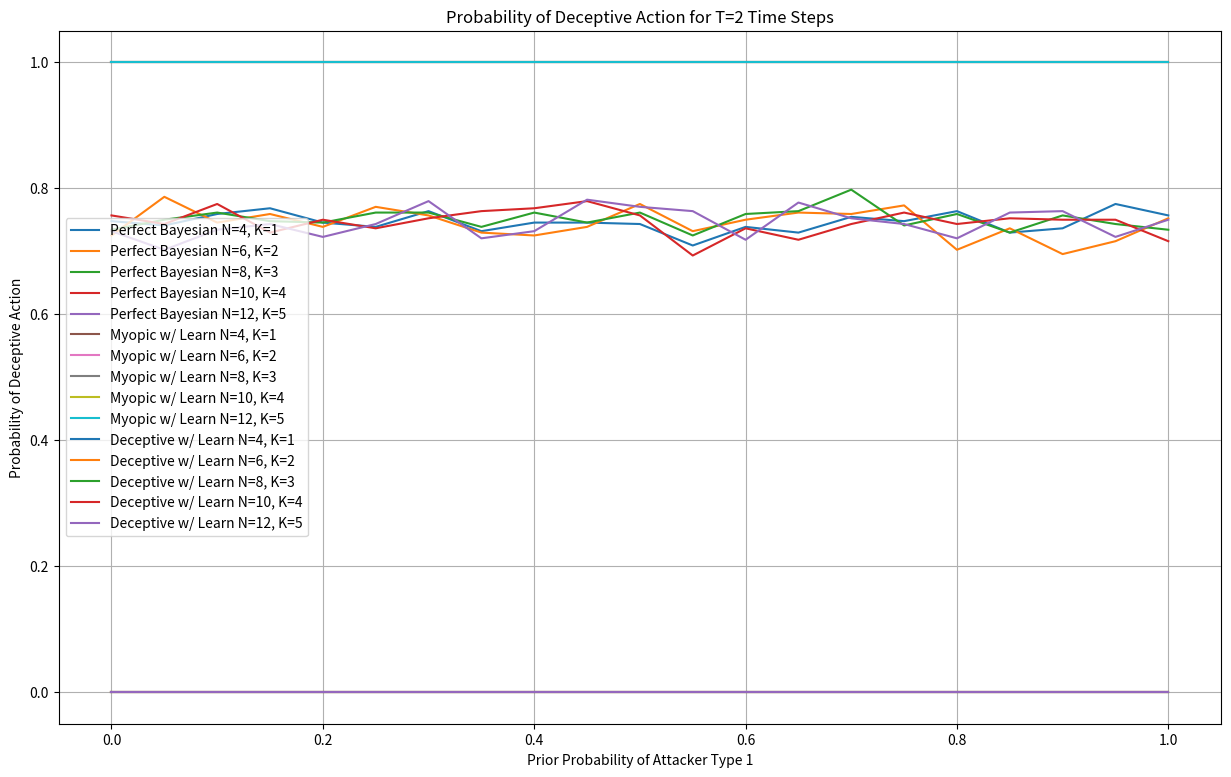

The script that saved this image:
import random
import matplotlib.pyplot as plt

class SecurityGame:
    def __init__(self, num_targets, k_resources):
        assert k_resources < num_targets, "k should be less than n"
        
        self.num_targets = num_targets
        self.k_resources = k_resources
        self.history = []  # To store the history of attacks
        self.belief_type1 = 0.5  # Initial belief that the attacker is of type 1
        self.rewards = [random.uniform(1, 10) for _ in range(num_targets)]
        self.penalties = [random.uniform(-10, -1) for _ in range(num_targets)]

    def defender_strategy(self):
        if self.belief_type1 > 0.5:
            return sorted(range(len(self.rewards)), key=lambda i: self.rewards[i])[:self.k_resources]
        else:
            return sorted(range(len(self.rewards)), key=lambda i: self.rewards[i], reverse=True)[:self.k_resources]

    def simulate_attack(self, scenario):
        is_type1 = random.random() < self.belief_type1
        if scenario == "Perfect Bayesian":
            return self.rewards.index(max(self.rewards))
        elif scenario == "Myopic w/ Learn":
            unprotected_targets = [i for i in range(self.num_targets) if i not in self.defender_strategy()]
            return max(unprotected_targets, key=lambda x: self.rewards[x])
        elif scenario == "Deceptive w/ Learn":
            if is_type1:
                if random.random() < self.belief_type1:
                    return random.choice([i for i in range(self.num_targets) if i not in self.defender_strategy()])
                else:
                    return random.choice(self.defender_strategy())
            else:
                unprotected_targets = [i for i in range(self.num_targets) if i not in self.defender_strategy()]
                return max(unprotected_targets, key=lambda x: self.rewards[x])

    def update_beliefs(self, target_attacked):
        likelihood = 0.5 if target_attacked not in self.defender_strategy() else 1 - 0.5
        total_prob = self.belief_type1 * likelihood + (1 - self.belief_type1) * (1 - likelihood)
        self.belief_type1 = likelihood * self.belief_type1 / total_prob

    def run_single_instance(self, scenario):
        deceptive_actions = 0
        for _ in range(2):  
            defended_targets = self.defender_strategy()
            target_attacked = self.simulate_attack(scenario)
            self.history.append(target_attacked)  
            self.update_beliefs(target_attacked)
            if target_attacked not in defended_targets:
                deceptive_actions += 1
        return deceptive_actions / 2

    def run_experiment(self, scenario, instances=220):
        total_deceptive_actions = sum([self.run_single_instance(scenario) for _ in range(instances)])
        return total_deceptive_actions / instances

# Running the experiment
target_options = [4, 6, 8, 10, 12]
k_resources_options = [1, 2, 3, 4, 5]  
scenarios = ["Perfect Bayesian", "Myopic w/ Learn", "Deceptive w/ Learn"]
prior_probs = [i/100 for i in range(0, 101, 5)]

plt.figure(figsize=(15, 9))
for scenario in scenarios:
    for n, k in zip(target_options, k_resources_options):
        avg_deceptive_actions = [SecurityGame(num_targets=n, k_resources=k).run_experiment(scenario) for _ in prior_probs]
        plt.plot(prior_probs, avg_deceptive_actions, label=f'{scenario} N={n}, K={k}')

plt.title("Probability of Deceptive Action for T=2 Time Steps")
plt.xlabel("Prior Probability of Attacker Type 1")
plt.ylabel("Probability of Deceptive Action")
plt.legend()
plt.grid(True)
plt.show()